Dataset: dataset_unificado (GitHub, Portant346/maze_solver_model_comparison). Classes: arrow left, arrow right, arrow up, cross, free path, goal, wall, wall left, wall right.

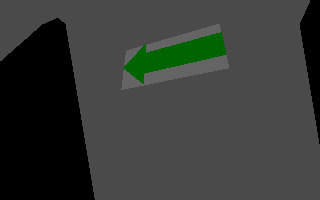
Label: arrow left

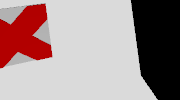
Label: cross

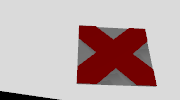
Label: cross

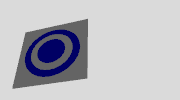
Label: goal

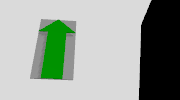
Label: arrow up

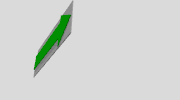
Label: arrow right
